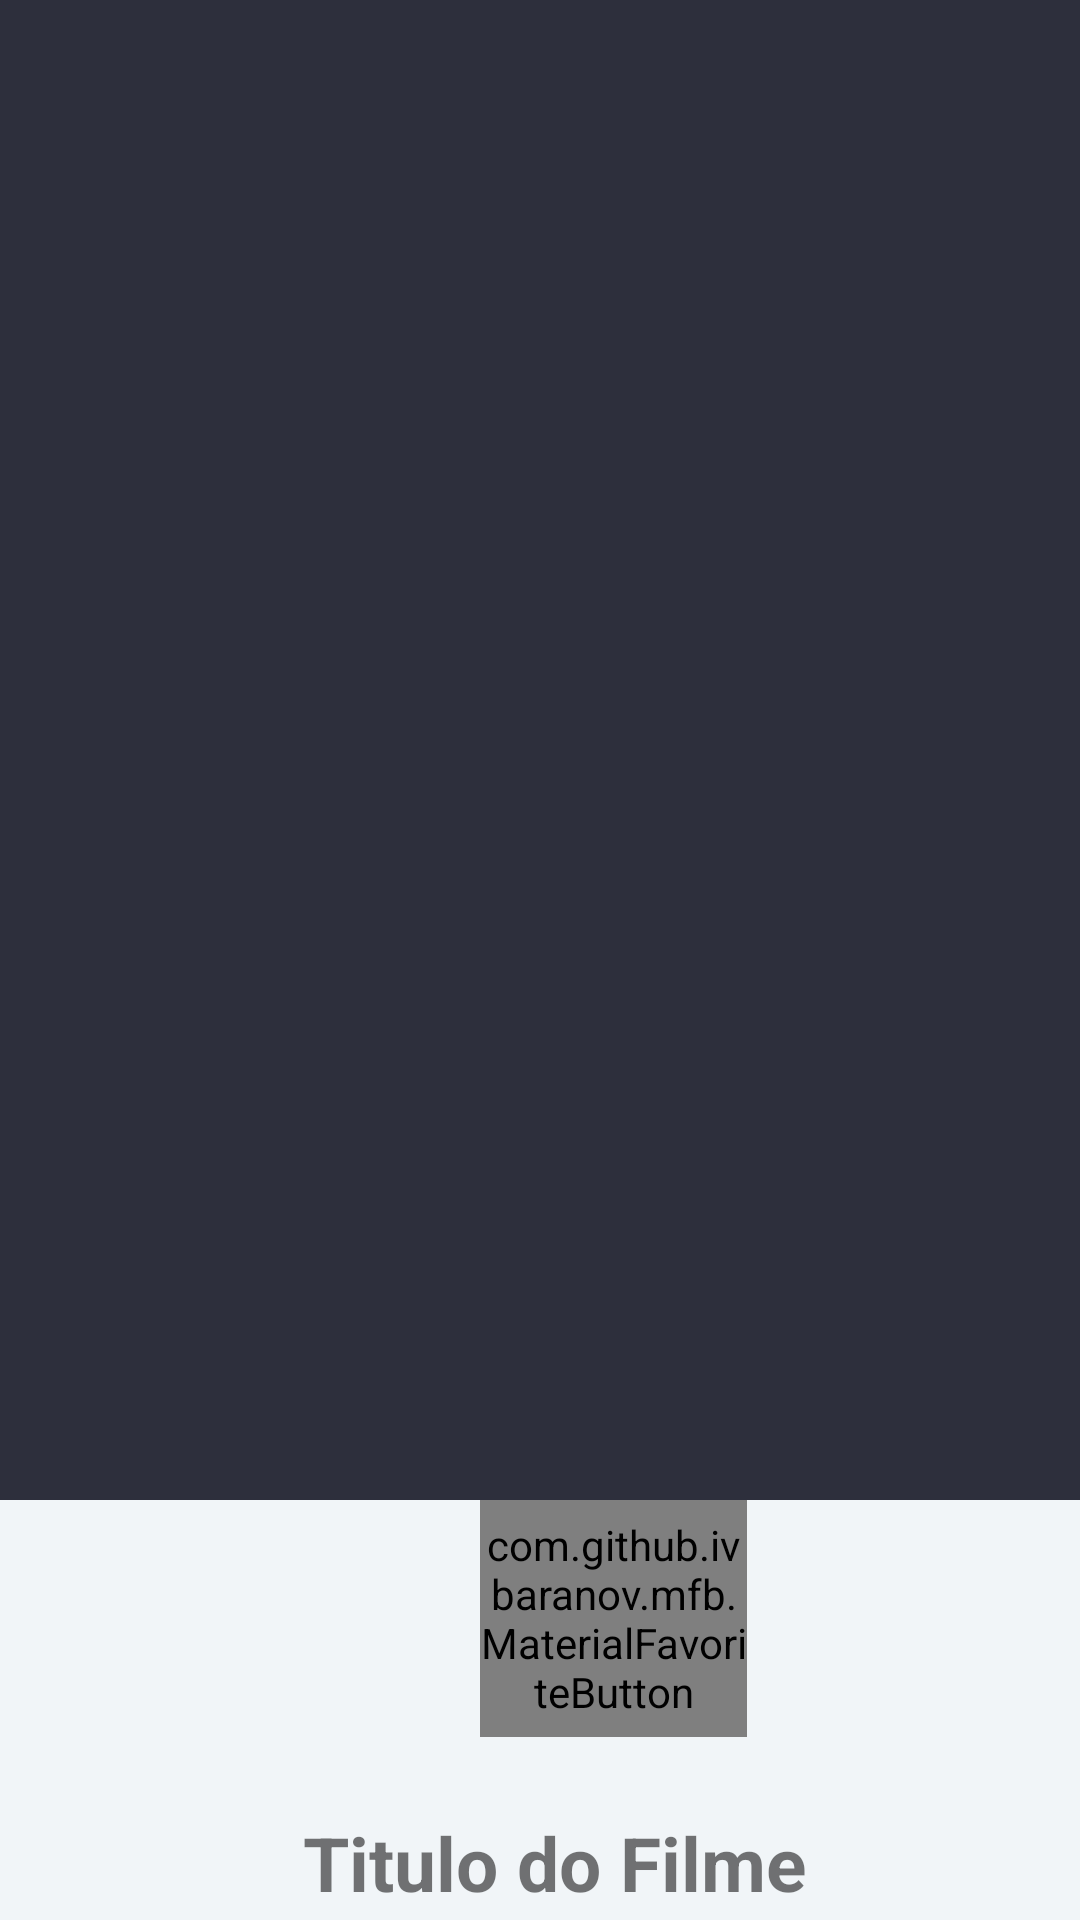

This screen was rendered from an Android layout file. Write that file and the resources it references.
<!-- AndroidManifest.xml: application theme AppTheme -->
<!-- res/layout/activity_detail.xml -->
<?xml version="1.0" encoding="utf-8"?>
<android.support.design.widget.CoordinatorLayout
    xmlns:android="http://schemas.android.com/apk/res/android"
    xmlns:app="http://schemas.android.com/apk/res-auto"
    android:id="@+id/home_content"
    android:layout_width="match_parent"
    android:layout_height="match_parent"
    android:background="@color/white"
    android:fitsSystemWindows="true">

    <android.support.design.widget.AppBarLayout
        android:id="@+id/appbar"
        android:layout_width="match_parent"
        android:layout_height="@dimen/detail_backdrop_height"
        android:fitsSystemWindows="true"
        android:theme="@style/ThemeOverlay.AppCompat.Dark.ActionBar">

        <android.support.design.widget.CollapsingToolbarLayout
            android:id="@+id/collapsing_toolbar"
            android:layout_width="match_parent"
            android:layout_height="match_parent"
            android:fitsSystemWindows="true"
            app:contentScrim="?attr/colorPrimary"
            app:expandedTitleMarginEnd="64dp"
            app:expandedTitleMarginStart="48dp"
            app:expandedTitleTextAppearance="@android:color/transparent"
            app:layout_scrollFlags="scroll|exitUntilCollapsed">

            <RelativeLayout
                android:layout_width="wrap_content"
                android:layout_height="wrap_content">

                <ImageView
                    android:id="@+id/thumbnail_image_header"
                    android:layout_width="match_parent"
                    android:layout_height="match_parent"
                    android:fitsSystemWindows="true"
                    android:scaleType="centerCrop"
                    app:layout_collapseMode="parallax"/>
            </RelativeLayout>

            <android.support.v7.widget.Toolbar
                android:id="@+id/toolbar"
                android:layout_width="match_parent"
                android:layout_height="?attr/actionBarSize"
                app:layout_collapseMode="pin"
                android:popupTheme="@style/ThemeOverlay.AppCompat.Light" />

        </android.support.design.widget.CollapsingToolbarLayout>

    </android.support.design.widget.AppBarLayout>

    <include layout="@layout/content_detail" />

</android.support.design.widget.CoordinatorLayout>
<!-- res/layout/content_detail.xml (included above) -->
<?xml version="1.0" encoding="utf-8"?>
<RelativeLayout xmlns:android="http://schemas.android.com/apk/res/android"
    xmlns:app="http://schemas.android.com/apk/res-auto"
    xmlns:tools="http://schemas.android.com/tools"
    android:layout_width="match_parent"
    android:layout_height="match_parent"
    android:background="@color/viewBd"
    app:layout_behavior="@string/appbar_scrolling_view_behavior"
    tools:context=".activity.DetailActivity"
    tools:showIn="@layout/activity_detail">

    <ScrollView
        android:layout_width="match_parent"
        android:layout_height="match_parent"
        android:layout_alignParentStart="true"
        android:layout_alignParentTop="true">

        <LinearLayout
            android:layout_width="match_parent"
            android:layout_height="match_parent"
            android:orientation="vertical">

            <com.github.ivbaranov.mfb.MaterialFavoriteButton
                android:id="@+id/favorite_button"
                android:layout_width="89dp"
                android:layout_height="79dp"
                android:layout_alignParentRight="true"
                android:layout_marginLeft="160dp"
                app:layout_constraintBottom_toTopOf="@+id/userRating"
                app:layout_constraintLeft_toRightOf="@+id/userRating"
                app:layout_constraintRight_toLeftOf="@+id/userRating"
                app:layout_constraintTop_toBottomOf="@+id/userRating" />

            <TextView
                android:id="@+id/movieTitle"
                android:layout_width="match_parent"
                android:layout_height="wrap_content"
                android:layout_marginLeft="@dimen/layout_margin_left"
                android:layout_marginTop="25dp"
                android:text="@string/name_movie"
                android:textAlignment="center"
                android:textSize="25sp"
                android:textStyle="bold" />

            <TextView
                android:id="@+id/title"
                android:layout_width="match_parent"
                android:layout_height="wrap_content"
                android:layout_below="@+id/movieTitle"
                android:layout_marginLeft="@dimen/layout_margin_left"
                android:layout_marginTop="@dimen/layout_margin_top"
                android:padding="@dimen/padding_layout"
                android:text="@string/name_movie"
                android:textSize="20sp" />

            <TextView
                android:id="@+id/plot"
                android:layout_width="match_parent"
                android:layout_height="wrap_content"
                android:layout_below="@+id/title"
                android:layout_marginLeft="@dimen/layout_margin_left"
                android:layout_marginTop="@dimen/layout_margin_top2"
                android:padding="@dimen/padding_layout"
                android:text="@string/plot"
                android:textAlignment="center"
                android:textSize="25sp"
                android:textStyle="bold" />

            <TextView
                android:id="@+id/plotSynopsis"
                android:layout_width="match_parent"
                android:layout_height="wrap_content"
                android:layout_below="@+id/plot"
                android:layout_marginLeft="@dimen/layout_margin_left"
                android:layout_marginTop="@dimen/layout_margin_top"
                android:padding="@dimen/padding_layout"
                android:textSize="20sp" />

            <TextView
                android:id="@+id/rating"
                android:layout_width="match_parent"
                android:layout_height="wrap_content"
                android:layout_below="@+id/plotSynopsis"
                android:layout_marginLeft="@dimen/layout_margin_left"
                android:layout_marginTop="@dimen/layout_margin_top2"
                android:text="@string/rating"
                android:textAlignment="center"
                android:textSize="25sp"
                android:textStyle="bold" />

            <TextView
                android:id="@+id/userRating"
                android:layout_width="match_parent"
                android:layout_height="wrap_content"
                android:layout_below="@+id/rating"
                android:layout_marginLeft="@dimen/layout_margin_left"
                android:layout_marginTop="@dimen/layout_margin_top"
                android:padding="@dimen/padding_layout"
                android:textSize="20sp" />

            <TextView
                android:id="@+id/release"
                android:layout_width="match_parent"
                android:layout_height="wrap_content"
                android:layout_below="@+id/userRating"
                android:layout_marginLeft="@dimen/layout_margin_left"
                android:layout_marginTop="@dimen/layout_margin_top2"
                android:text="@string/release"
                android:textAlignment="center"
                android:textSize="25sp"
                android:textStyle="bold" />

            <TextView
                android:id="@+id/releaseDate"
                android:layout_width="match_parent"
                android:layout_height="wrap_content"
                android:layout_below="@+id/release"
                android:layout_marginLeft="@dimen/layout_margin_left"
                android:layout_marginTop="@dimen/layout_margin_top"
                android:padding="@dimen/padding_layout"
                android:textSize="20sp" />

        </LinearLayout>

    </ScrollView>

</RelativeLayout>
<!-- resources referenced by this layout -->
<resources>
  <color name="viewBd">#f1f5f8</color>
  <color name="white">#FFF</color>
  <dimen name="detail_backdrop_height">500dp</dimen>
  <dimen name="layout_margin_left">10dp</dimen>
  <dimen name="layout_margin_top">3dp</dimen>
  <dimen name="layout_margin_top2">10dp</dimen>
  <dimen name="padding_layout">16dp</dimen>
  <string name="name_movie">Titulo do Filme</string>
  <string name="plot">Sinopse</string>
  <string name="rating">Avaliação do usuário</string>
  <string name="release">Data de lançamento</string>
  <style name="AppTheme" parent="Theme.AppCompat.Light.NoActionBar">
          
          <item name="colorPrimary">@color/colorPrimary</item>
          <item name="colorPrimaryDark">@color/colorPrimaryDark</item>
          <item name="colorAccent">@color/colorAccent</item>
      </style>
  <color name="colorPrimary">#2d2f3c</color>
  <color name="colorPrimaryDark">#030516</color>
  <color name="colorAccent">#565866</color>
</resources>
